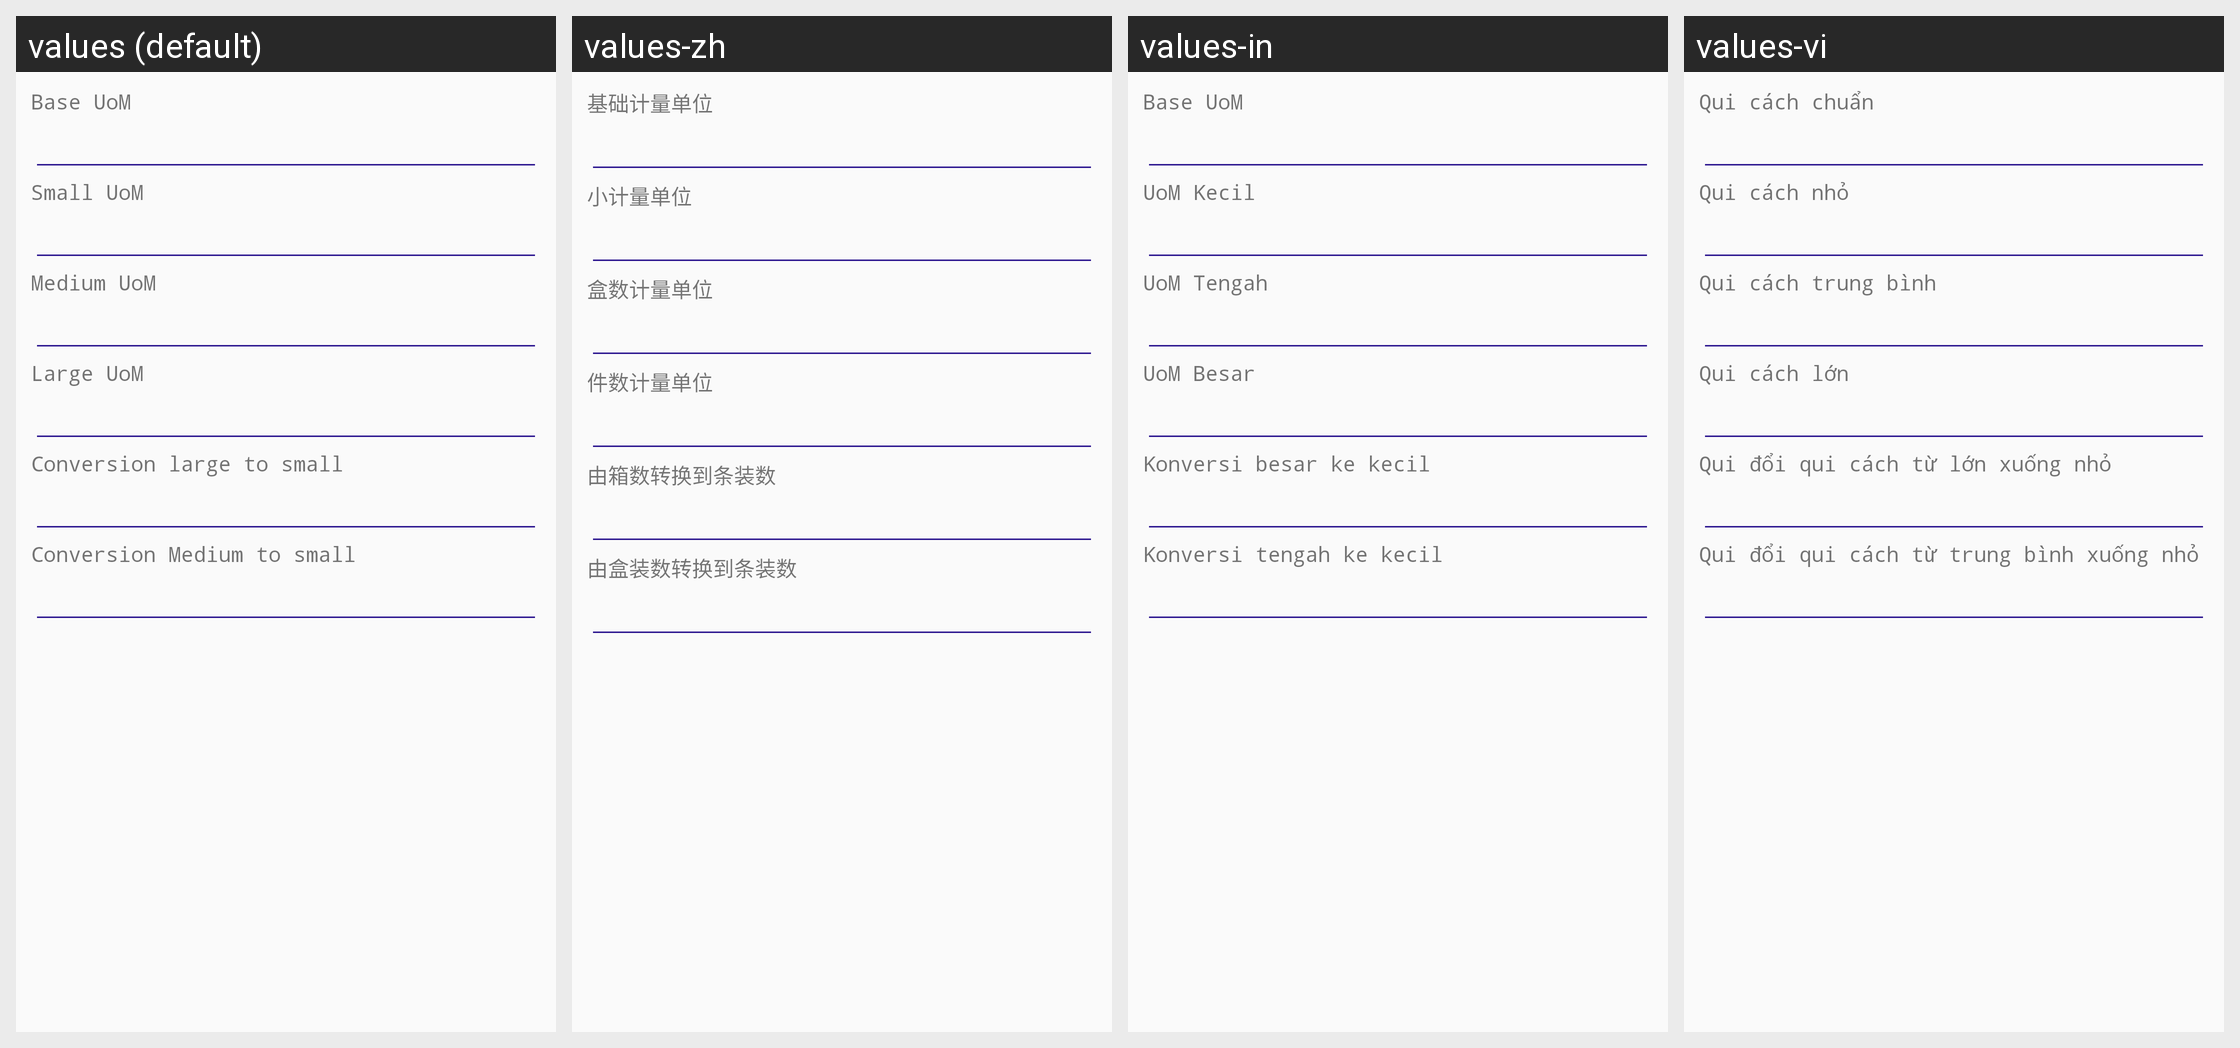

Locale-by-locale string values for the Android screen shown in this grid:
Android screen res/layout/ui_product_uom.xml rendered under 4 locales, left to right: values (default), values-zh, values-in, values-vi. Device: Nexus 5 (rendered at 1080×1920; each locale shown at half size, 540×960, under a caption strip naming it); theme AppTheme.
Strings drawn on this screen, with the default value and each locale's value (text and hints the layout hard-codes, and strings that could not be matched under every locale, appear in the picture but are not listed):

product_label_base_uom
  values: Base UoM
  values-zh: 基础计量单位
  values-in: Base UoM
  values-vi: Qui cách chuẩn

product_label_small_uom
  values: Small UoM
  values-zh: 小计量单位
  values-in: UoM Kecil
  values-vi: Qui cách nhỏ

product_label_medium_uom
  values: Medium UoM
  values-zh: 盒数计量单位
  values-in: UoM Tengah
  values-vi: Qui cách trung bình

product_label_large_uom
  values: Large UoM
  values-zh: 件数计量单位
  values-in: UoM Besar
  values-vi: Qui cách lớn

product_label_conversion_large_to_small
  values: Conversion large to small
  values-zh: 由箱数转换到条装数
  values-in: Konversi besar ke kecil
  values-vi: Qui đổi qui cách từ lớn xuống nhỏ

product_label_conversion_medium_to_small
  values: Conversion Medium to small
  values-zh: 由盒装数转换到条装数
  values-in: Konversi tengah ke kecil
  values-vi: Qui đổi qui cách từ trung bình xuống nhỏ
